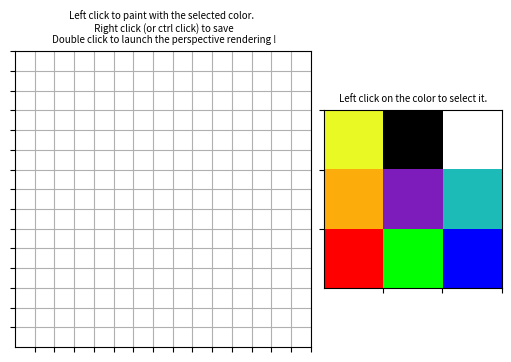

Python code for this plot:
from math import ceil
import matplotlib.pyplot as plt
import numpy as np
from PIL import Image
import os


class pixel_art:
    def __init__(
        self,
        fig,
        gs,
        size=15
    ):
        self.size = size

        self.canevas = fig.add_subplot(gs[0])
        self.canevas.set_title('Left click to paint with the selected color. \n Right click (or ctrl click) to save'+\
                                '\n Double click to launch the perspective rendering !', fontsize=7)
        self.canevas.set_xticks(np.arange(self.size))
        self.canevas.set_yticks(np.arange(self.size))
        self.canevas.set_xticklabels([""]*self.size)
        self.canevas.set_yticklabels([""]*self.size)

        self.show_palette = fig.add_subplot(gs[1])
        self.show_palette.set_title('Left click on the color to select it.', fontsize=7)
        self.show_palette.set_xticks(np.arange(3))
        self.show_palette.set_yticks(np.arange(3))
        self.show_palette.set_xticklabels([""]*3)
        self.show_palette.set_yticklabels([""]*3)

        self.image = np.zeros((self.size, self.size, 3)) + (255, 255, 255)
        self.image = self.image.astype(np.uint8)
        self.palette = np.asarray([[255, 0, 0], [0, 255, 0], [0, 0, 255],
                                  [253, 173, 11], [125, 28, 187], [28, 187, 183],
                                  [233, 249, 35], [0, 0, 0], [255, 255, 255]])
        self.palette = self.palette.reshape(3, 3, 3)

#         self.cmap = mpl.colors.ListedColormap(['white', 'red', 'green', 'blue', 'cyan', 'orange', 'black', 'purple', 'yellow'])
        self.canevas.set_aspect('equal')
        self.canevas.imshow(self.image, vmin=0, vmax=9, extent=[-1, self.size-1, -1, self.size-1], origin='lower')
        self.canevas.grid()
        self.show_palette.imshow(self.palette, vmin=0, vmax=9, extent=[-1, 2, -1, 2], origin='lower')
        fig.canvas.mpl_connect('button_press_event', self)
        self.couleur = 0

#         cbar.ax.set_ticks([])
    def __call__(self, event):
        click_x = event.xdata
        click_y = event.ydata
        ax = event.inaxes
        if event.button == 1:
            if ax == self.show_palette:
                self.couleur = self.palette[ceil(click_y), ceil(click_x)]
                plt.suptitle(" ", x=0.5, y=0.9)

            else:
                self.image[ceil(click_y), ceil(click_x)] = self.couleur
                self.canevas.imshow(self.image, vmin=0, vmax=9,
                                    extent=[-1, self.size-1, -1, self.size-1], origin='lower')
                plt.suptitle(" ", x=0.5, y=0.92)
                plt.draw()
        if event.button == 3:
            im_to_save = np.copy(self.image)  # We need to inver the R and B channels
            im_to_save[:, :, 0] = self.image[:, :, 2]  # B to R
            im_to_save[:, :, 2] = self.image[:, :, 0]  # R to B
            im_to_save = np.flip(np.flip(im_to_save), axis=1)  # We need to flip horizontaly and verticaly
            np.save('data/images/custom_image.npy', im_to_save)
            im = Image.fromarray(im_to_save)
            im.save("data/images/custom_image.png")
            plt.suptitle("SAVED !", x=0.5, y=0.92, color='red')
            plt.draw()

        if event.dblclick:
            plt.suptitle("The video is ready, you can quit to see it !", x=0.5, y=0.92, color='red')
            plt.draw()
            os.system("sh main.sh custom_image 10 10")


fig = plt.figure(figsize=(5, 5), constrained_layout=True)
gs = fig.add_gridspec(ncols=2, nrows=1, width_ratios=[5, 3])
pixel_art(fig, gs)
plt.show()
